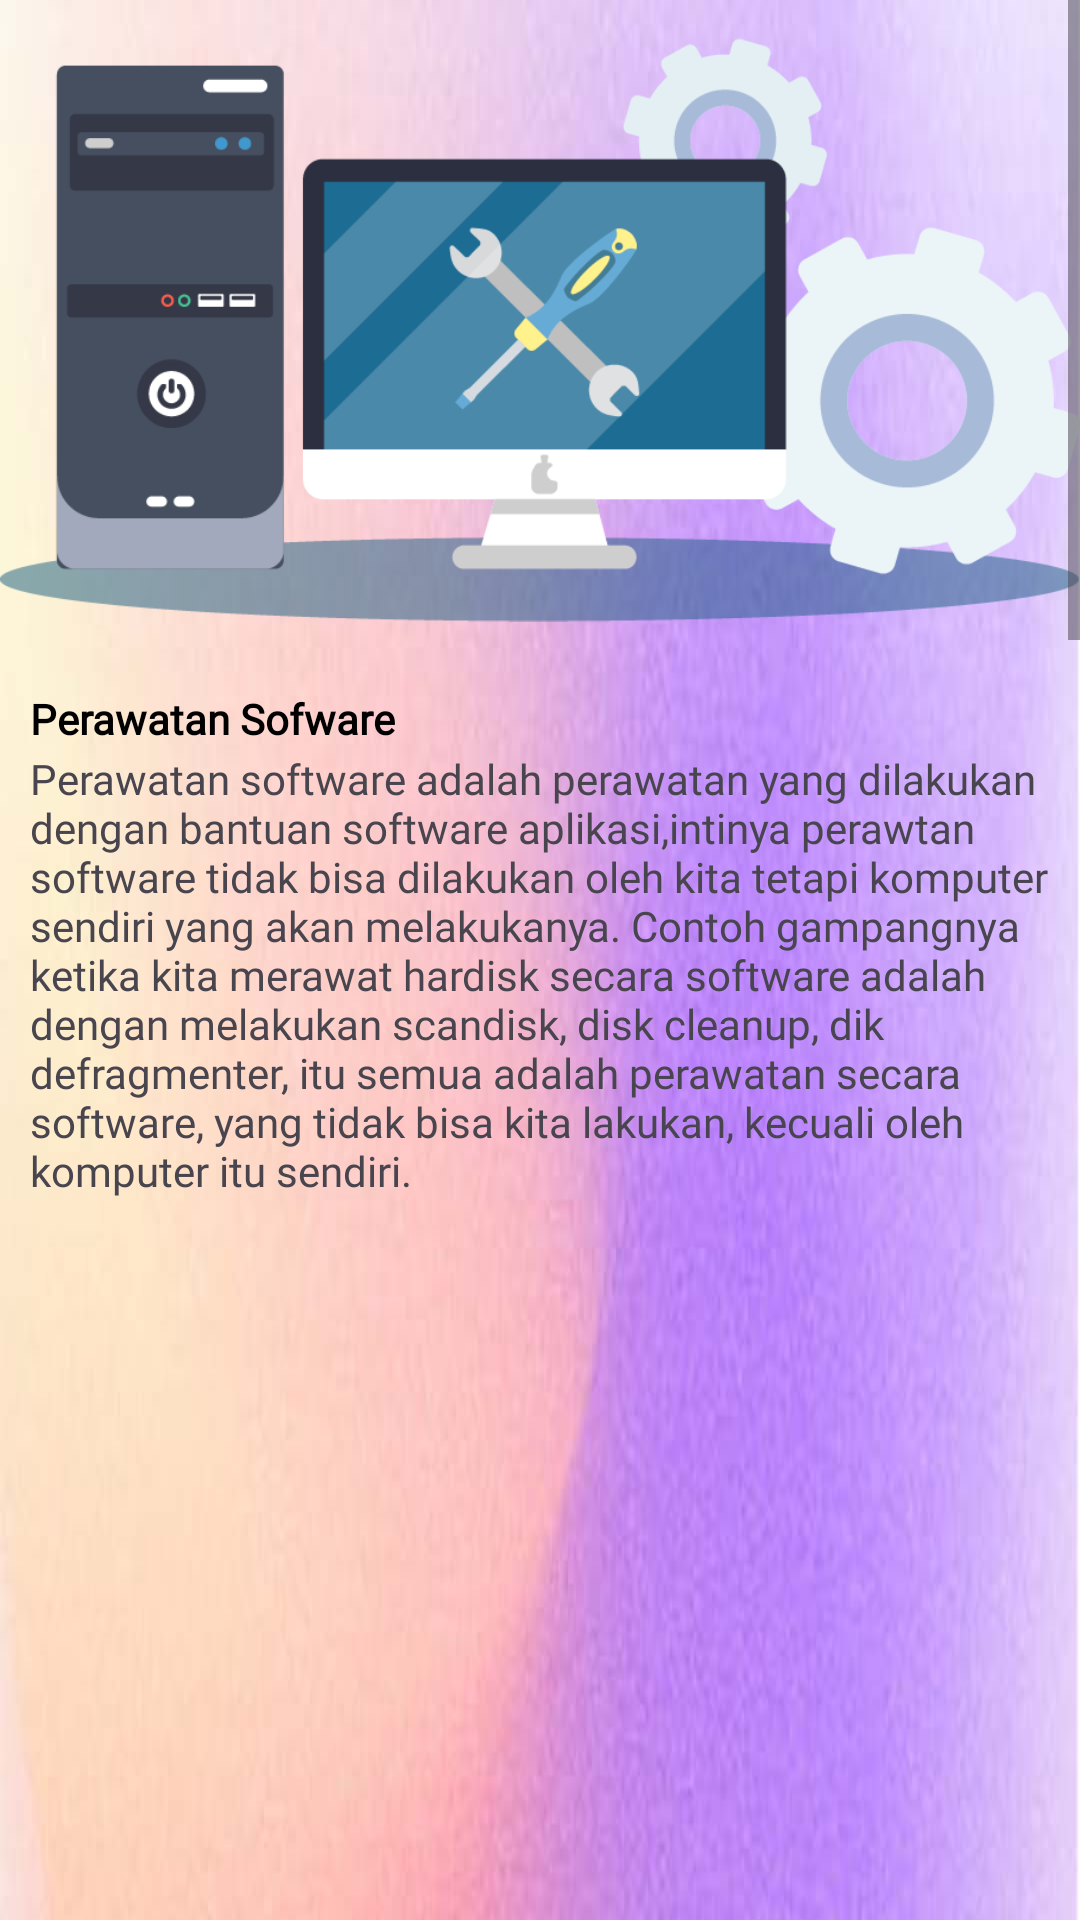

Here is an Android app screen rendered from its layout file. Give the layout XML and the strings, colors and styles it references.
<!-- AndroidManifest.xml: application theme Theme.Chatbot -->
<!-- res/layout/activity_perawatansoft.xml -->
<?xml version="1.0" encoding="utf-8"?>
<ScrollView xmlns:android="http://schemas.android.com/apk/res/android"
    xmlns:app="http://schemas.android.com/apk/res-auto"
    xmlns:tools="http://schemas.android.com/tools"
    android:layout_width="match_parent"
    android:layout_height="wrap_content"
    android:fillViewport="true">
    <androidx.constraintlayout.widget.ConstraintLayout
        android:layout_width="match_parent"
        android:layout_height="match_parent"
        tools:context=".PerawatanActivity">

        <RelativeLayout
            android:layout_width="match_parent"
            android:layout_height="match_parent"
            android:background="@drawable/bggradiens">
            <ImageView
                android:layout_width="match_parent"
                android:layout_height="220dp"
                android:id="@+id/gambar"
                android:src="@drawable/software">
            </ImageView>

            <LinearLayout
                android:orientation="vertical"
                android:layout_width="match_parent"
                android:layout_height="wrap_content"
                android:layout_marginStart="10dp"
                android:layout_marginTop="10dp"
                android:layout_marginEnd="10dp"
                android:layout_marginBottom="10dp"
                android:layout_below="@id/gambar">

                <TextView
                    android:id="@+id/judul"
                    android:layout_width="match_parent"
                    android:layout_height="20dp"
                    android:fontFamily="@font/lato_black"
                    android:text="Perawatan Sofware "
                    android:textColor="@color/black"
                    android:textStyle="bold"
                    ></TextView>

                <TextView
                    android:layout_below="@id/judul"
                    android:layout_width="match_parent"
                    android:layout_height="wrap_content"
                    android:fontFamily="@font/font"
                    android:text="Perawatan software adalah perawatan yang dilakukan dengan bantuan software aplikasi,intinya perawtan software tidak bisa dilakukan oleh kita tetapi komputer sendiri yang akan melakukanya. Contoh gampangnya ketika kita merawat hardisk secara software adalah dengan melakukan scandisk, disk cleanup, dik defragmenter, itu semua adalah perawatan secara software, yang tidak bisa kita lakukan, kecuali oleh komputer itu sendiri."></TextView>

            </LinearLayout>
        </RelativeLayout>

    </androidx.constraintlayout.widget.ConstraintLayout>
</ScrollView>
<!-- resources referenced by this layout -->
<resources>
  <color name="black">#FF000000</color>
  <!-- drawable bggradiens: jpg bitmap (drawable, 63236 bytes) -->
  <!-- drawable software: png bitmap (drawable, 31720 bytes) -->
  <style name="Theme.Chatbot" parent="Base.Theme.Chatbot" />
  <style name="Base.Theme.Chatbot" parent="Theme.Material3.DayNight.NoActionBar">
          
          <item name="colorPrimary">@color/black</item>
      </style>
</resources>
